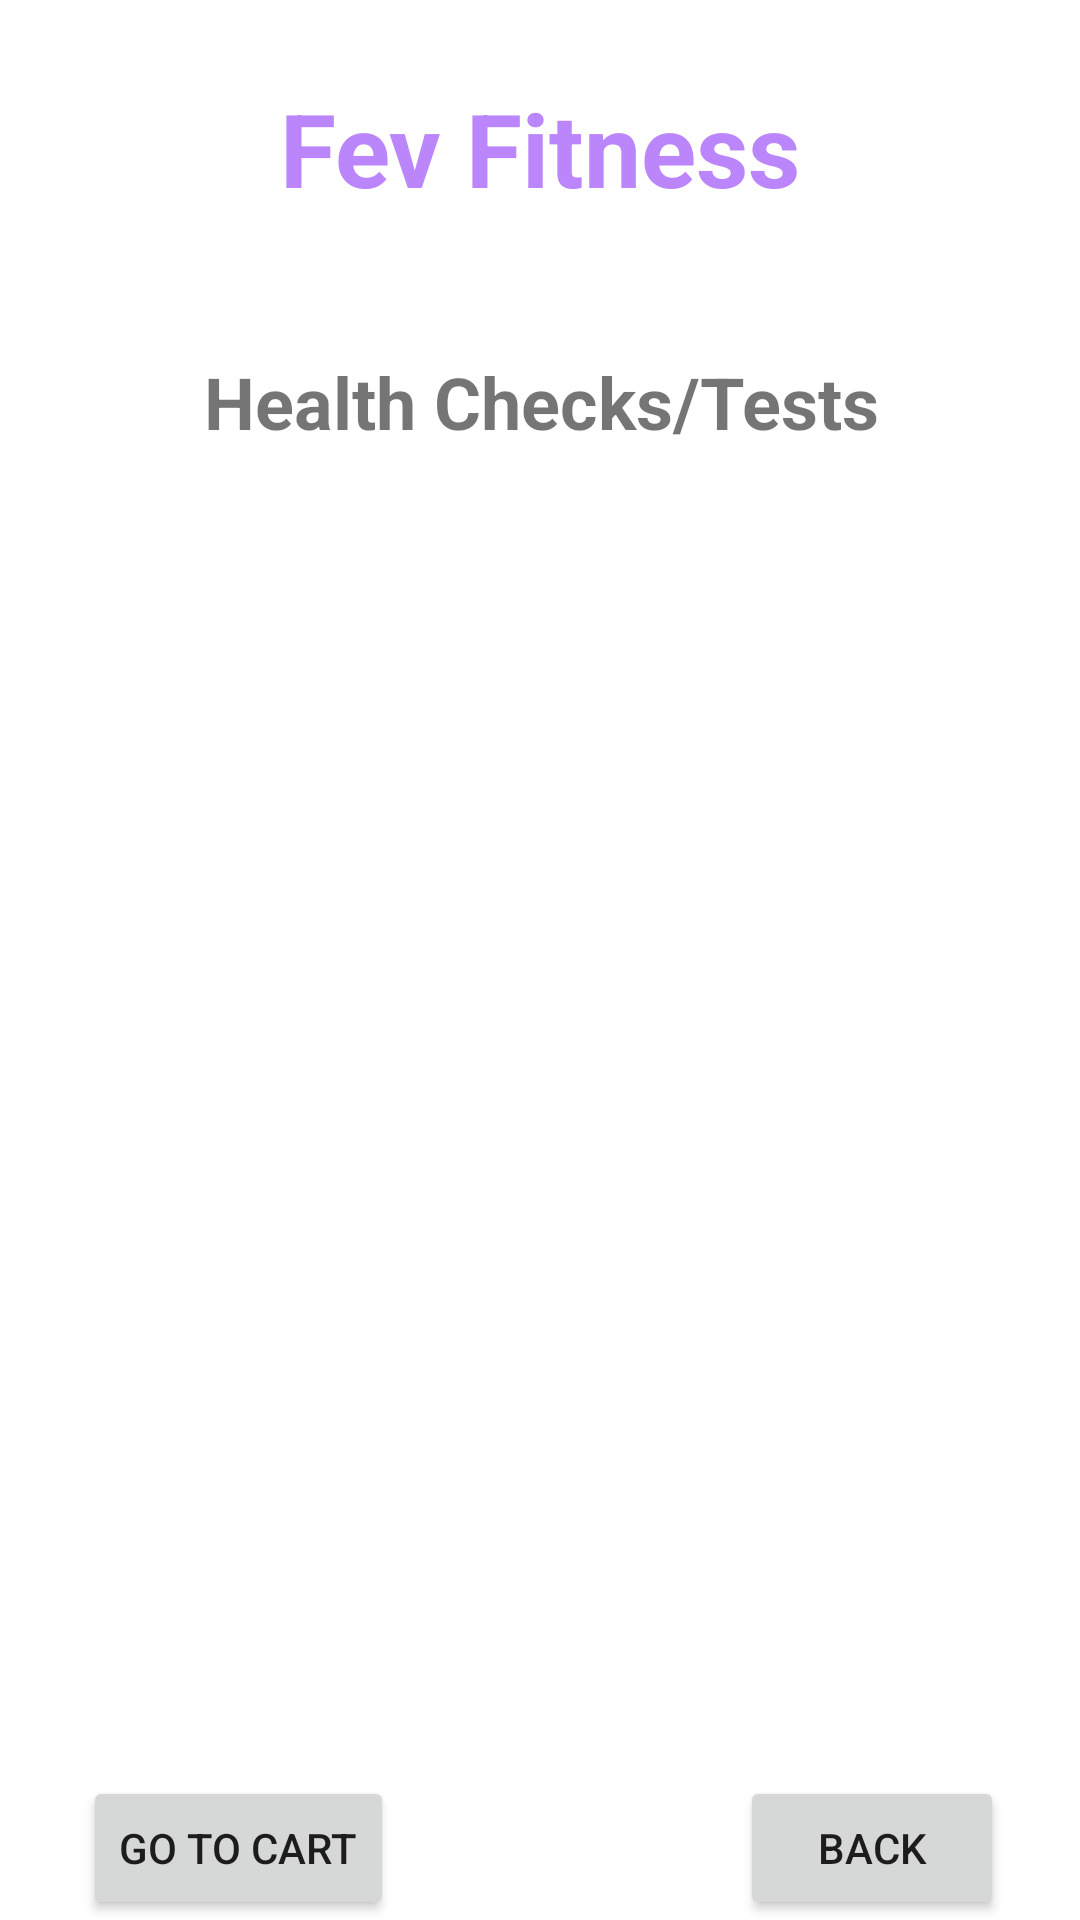

Layout XML and referenced resources for this Android screen:
<!-- AndroidManifest.xml: application theme Theme.HealthAndFitnessApp -->
<!-- res/layout/activity_health_test.xml -->
<?xml version="1.0" encoding="utf-8"?>
<androidx.constraintlayout.widget.ConstraintLayout xmlns:android="http://schemas.android.com/apk/res/android"
    xmlns:app="http://schemas.android.com/apk/res-auto"
    xmlns:tools="http://schemas.android.com/tools"
    android:layout_width="match_parent"
    android:layout_height="match_parent"
    android:background="@drawable/back1"
    tools:context=".HealthTestActivity">
    <TextView
        android:id="@+id/textViewTDName"
        android:layout_width="wrap_content"
        android:layout_height="wrap_content"
        android:text="Fev Fitness"
        android:textColor="@color/purple_200"
        android:textSize="34sp"
        android:textStyle="bold"
        app:layout_constraintBottom_toBottomOf="parent"
        app:layout_constraintEnd_toEndOf="parent"
        app:layout_constraintStart_toStartOf="parent"
        app:layout_constraintTop_toTopOf="parent"
        app:layout_constraintVertical_bias="0.045"/>

    <TextView
        android:id="@+id/textViewTDTitle"
        android:layout_width="wrap_content"
        android:layout_height="wrap_content"
        android:text="Deliver Location Leeds"
        android:textColor="@color/white"
        android:textSize="16sp"
        android:textStyle="bold"
        app:layout_constraintBottom_toBottomOf="parent"
        app:layout_constraintEnd_toEndOf="parent"
        app:layout_constraintHorizontal_bias="0.497"
        app:layout_constraintStart_toStartOf="parent"
        app:layout_constraintTop_toBottomOf="@+id/textViewTDName"
        app:layout_constraintVertical_bias="0.028" />

    <TextView
        android:id="@+id/textViewTDTitle2"
        android:layout_width="wrap_content"
        android:layout_height="wrap_content"
        android:text="Health Checks/Tests"
        android:textColor="@color/yellowLight"
        android:textSize="24sp"
        android:textStyle="bold"
        app:layout_constraintBottom_toBottomOf="parent"
        app:layout_constraintEnd_toEndOf="parent"
        app:layout_constraintHorizontal_bias="0.503"
        app:layout_constraintStart_toStartOf="parent"
        app:layout_constraintTop_toBottomOf="@+id/textViewTDName"
        app:layout_constraintVertical_bias="0.085" />

    <ListView
        android:id="@+id/listviewHC"
        android:layout_width="350dp"
        android:layout_height="500dp"
        android:layout_margin="10dp"
        android:layout_marginStart="16dp"
        android:layout_marginTop="16dp"
        android:layout_marginEnd="16dp"
        app:layout_constraintTop_toBottomOf="@+id/textViewTDTitle"
        app:layout_constraintEnd_toEndOf="parent"
        app:layout_constraintStart_toStartOf="parent"
        app:layout_constraintBottom_toBottomOf="parent" />

    <Button
        android:id="@+id/buttonHCBack"
        android:layout_width="wrap_content"
        android:layout_height="wrap_content"
        android:text="BACK"
        app:layout_constraintBottom_toBottomOf="parent"
        app:layout_constraintEnd_toEndOf="parent"
        app:layout_constraintHorizontal_bias="0.907"
        app:layout_constraintStart_toStartOf="parent" />

    <Button
        android:id="@+id/buttonHCAddToCart"
        android:layout_width="wrap_content"
        android:layout_height="wrap_content"
        android:text="Go to Cart"
        app:layout_constraintBottom_toBottomOf="parent"
        app:layout_constraintEnd_toEndOf="parent"
        app:layout_constraintHorizontal_bias="0.108"
        app:layout_constraintStart_toStartOf="parent" />
</androidx.constraintlayout.widget.ConstraintLayout>
<!-- resources referenced by this layout -->
<resources>
  <style name="Theme.HealthAndFitnessApp" parent="Theme.MaterialComponents.DayNight.DarkActionBar">
          
          <item name="colorPrimary">@color/purple_500</item>
          <item name="colorPrimaryVariant">@color/purple_700</item>
          <item name="colorOnPrimary">@color/white</item>
          
          <item name="colorSecondary">@color/teal_200</item>
          <item name="colorSecondaryVariant">@color/teal_700</item>
          <item name="colorOnSecondary">@color/black</item>
          
          <item name="android:statusBarColor">?attr/colorPrimaryVariant</item>
          
      </style>
  <!-- not gathered from this repository: default colours our renderer supplied (Android Studio template values) -->
  <color name="purple_200">#FFBB86FC</color>
  <color name="purple_500">#FF6200EE</color>
  <color name="purple_700">#FF3700B3</color>
  <color name="teal_200">#FF03DAC5</color>
  <color name="teal_700">#FF018786</color>
  <color name="black">#FF000000</color>
  <color name="white">#FFFFFFFF</color>
</resources>
